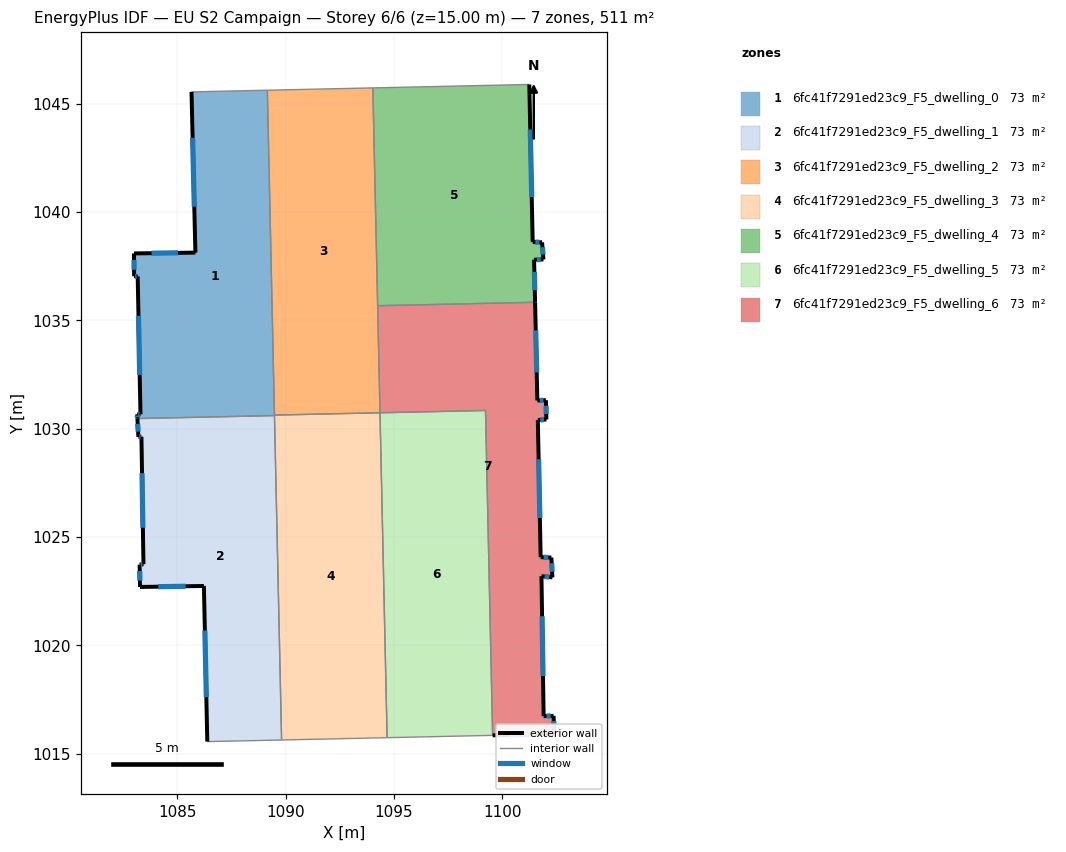
=== STOREY PLAN SPEC (per zone: floor XY polygon, exterior-wall plan segments, windows/doors) ===
zone 1: 6fc41f7291ed23c9_F5_dwelling_0  (73.1 m²)
  floor: (1089.16, 1045.62) (1089.49, 1030.60) (1083.16, 1030.46) (1083.15, 1030.66) (1083.31, 1030.66) (1083.18, 1037.03) (1083.01, 1037.03) (1083.01, 1038.09) (1085.84, 1038.12) (1085.66, 1045.54)
  exterior wall: (1083.18, 1037.03) – (1083.31, 1030.66)  [6.4 m]
    window: (1083.21, 1035.21) – (1083.27, 1032.48)  [3.5 m²]
  exterior wall: (1083.01, 1037.03) – (1083.18, 1037.03)  [0.2 m]
    window: (1083.06, 1037.03) – (1083.13, 1037.03)  [0.1 m²]
  exterior wall: (1083.01, 1038.09) – (1083.01, 1037.03)  [1.1 m]
    window: (1083.01, 1037.78) – (1083.01, 1037.33)  [0.6 m²]
  exterior wall: (1085.84, 1038.12) – (1083.01, 1038.09)  [2.8 m]
    window: (1085.03, 1038.11) – (1083.82, 1038.10)  [1.6 m²]
  exterior wall: (1085.66, 1045.54) – (1085.84, 1038.12)  [7.4 m]
    window: (1085.71, 1043.42) – (1085.79, 1040.24)  [4.1 m²]
  exterior wall: (1083.15, 1030.66) – (1083.16, 1030.46)  [0.2 m]
    window: (1083.16, 1030.61) – (1083.16, 1030.52)  [0.1 m²]
  exterior wall: (1083.31, 1030.66) – (1083.15, 1030.66)  [0.2 m]
    window: (1083.26, 1030.66) – (1083.20, 1030.66)  [0.1 m²]
  interior walls: 4
zone 2: 6fc41f7291ed23c9_F5_dwelling_1  (73.1 m²)
  floor: (1089.49, 1030.60) (1089.82, 1015.63) (1086.39, 1015.55) (1086.23, 1022.74) (1083.28, 1022.69) (1083.27, 1023.72) (1083.44, 1023.74) (1083.35, 1029.63) (1083.21, 1029.62) (1083.16, 1030.46)
  exterior wall: (1083.44, 1023.74) – (1083.27, 1023.72)  [0.2 m]
    window: (1083.39, 1023.74) – (1083.32, 1023.73)  [0.1 m²]
  exterior wall: (1083.35, 1029.63) – (1083.44, 1023.74)  [5.9 m]
    window: (1083.38, 1027.94) – (1083.42, 1025.42)  [3.2 m²]
  exterior wall: (1083.21, 1029.62) – (1083.35, 1029.63)  [0.1 m]
    window: (1083.25, 1029.62) – (1083.31, 1029.62)  [0.1 m²]
  exterior wall: (1083.16, 1030.46) – (1083.21, 1029.62)  [0.8 m]
    window: (1083.18, 1030.22) – (1083.20, 1029.86)  [0.5 m²]
  exterior wall: (1086.23, 1022.74) – (1086.39, 1015.55)  [7.2 m]
    window: (1086.28, 1020.69) – (1086.35, 1017.61)  [4.0 m²]
  exterior wall: (1083.28, 1022.69) – (1086.23, 1022.74)  [2.9 m]
    window: (1084.13, 1022.71) – (1085.39, 1022.72)  [1.6 m²]
  exterior wall: (1083.27, 1023.72) – (1083.28, 1022.69)  [1.0 m]
    window: (1083.27, 1023.43) – (1083.28, 1022.99)  [0.6 m²]
  interior walls: 3
zone 3: 6fc41f7291ed23c9_F5_dwelling_2  (73.1 m²)
  floor: (1094.03, 1045.73) (1094.36, 1030.73) (1089.49, 1030.62) (1089.16, 1045.62)
  interior walls: 5
zone 4: 6fc41f7291ed23c9_F5_dwelling_3  (73.1 m²)
  floor: (1094.36, 1030.73) (1094.69, 1015.74) (1089.82, 1015.63) (1089.49, 1030.62)
  interior walls: 5
zone 5: 6fc41f7291ed23c9_F5_dwelling_4  (73.1 m²)
  floor: (1101.25, 1045.88) (1101.41, 1038.61) (1101.84, 1038.60) (1101.90, 1037.81) (1101.47, 1037.80) (1101.52, 1035.83) (1094.25, 1035.67) (1094.03, 1045.73)
  exterior wall: (1101.52, 1035.83) – (1101.47, 1037.80)  [2.0 m]
    window: (1101.50, 1036.39) – (1101.49, 1037.23)  [1.1 m²]
  exterior wall: (1101.41, 1038.61) – (1101.25, 1045.88)  [7.3 m]
    window: (1101.36, 1040.69) – (1101.30, 1043.81)  [4.0 m²]
  exterior wall: (1101.84, 1038.60) – (1101.41, 1038.61)  [0.4 m]
    window: (1101.72, 1038.60) – (1101.53, 1038.61)  [0.2 m²]
  exterior wall: (1101.90, 1037.81) – (1101.84, 1038.60)  [0.8 m]
    window: (1101.89, 1038.03) – (1101.86, 1038.37)  [0.4 m²]
  exterior wall: (1101.47, 1037.80) – (1101.90, 1037.81)  [0.4 m]
    window: (1101.60, 1037.80) – (1101.78, 1037.80)  [0.2 m²]
  interior walls: 3
zone 6: 6fc41f7291ed23c9_F5_dwelling_5  (73.1 m²)
  floor: (1099.23, 1030.84) (1099.56, 1015.84) (1094.69, 1015.74) (1094.36, 1030.73)
  interior walls: 4
zone 7: 6fc41f7291ed23c9_F5_dwelling_6  (73.1 m²)
  floor: (1101.52, 1035.83) (1101.62, 1031.30) (1102.02, 1031.31) (1102.04, 1030.42) (1101.65, 1030.40) (1101.78, 1024.07) (1102.27, 1024.05) (1102.32, 1023.13) (1101.81, 1023.19) (1101.91, 1016.73) (1102.37, 1016.74) (1102.41, 1015.91) (1099.56, 1015.84) (1099.23, 1030.84) (1094.36, 1030.73) (1094.25, 1035.67)
  exterior wall: (1102.04, 1030.42) – (1102.02, 1031.31)  [0.9 m]
    window: (1102.03, 1030.68) – (1102.02, 1031.06)  [0.5 m²]
  exterior wall: (1101.65, 1030.40) – (1102.04, 1030.42)  [0.4 m]
    window: (1101.76, 1030.40) – (1101.93, 1030.41)  [0.2 m²]
  exterior wall: (1101.78, 1024.07) – (1101.65, 1030.40)  [6.3 m]
    window: (1101.74, 1025.87) – (1101.68, 1028.59)  [3.5 m²]
  exterior wall: (1102.27, 1024.05) – (1101.78, 1024.07)  [0.5 m]
    window: (1102.13, 1024.05) – (1101.92, 1024.06)  [0.3 m²]
  exterior wall: (1102.32, 1023.13) – (1102.27, 1024.05)  [0.9 m]
    window: (1102.30, 1023.40) – (1102.28, 1023.79)  [0.5 m²]
  exterior wall: (1101.81, 1023.19) – (1102.32, 1023.13)  [0.5 m]
    window: (1101.96, 1023.17) – (1102.17, 1023.15)  [0.3 m²]
  exterior wall: (1101.91, 1016.73) – (1101.81, 1023.19)  [6.5 m]
    window: (1101.88, 1018.58) – (1101.84, 1021.34)  [3.6 m²]
  exterior wall: (1102.37, 1016.74) – (1101.91, 1016.73)  [0.5 m]
    window: (1102.24, 1016.74) – (1102.04, 1016.73)  [0.3 m²]
  exterior wall: (1102.41, 1015.91) – (1102.37, 1016.74)  [0.8 m]
    window: (1102.40, 1016.14) – (1102.38, 1016.50)  [0.5 m²]
  exterior wall: (1099.56, 1015.84) – (1102.41, 1015.91)  [2.9 m]
    window: (1100.37, 1015.86) – (1101.59, 1015.89)  [1.6 m²]
  exterior wall: (1101.62, 1031.30) – (1101.52, 1035.83)  [4.5 m]
    window: (1101.59, 1032.59) – (1101.55, 1034.54)  [2.5 m²]
  exterior wall: (1102.02, 1031.31) – (1101.62, 1031.30)  [0.4 m]
    window: (1101.90, 1031.31) – (1101.74, 1031.30)  [0.2 m²]
  interior walls: 4

=== DERIVED (storey summary) ===
Building: EU S2 Campaign
Storey: 6 of 6  (floor level z = 15.00 m)
Storey gross floor area: 511.5 m²
Zones on this storey: 7
  - 6fc41f7291ed23c9_F5_dwelling_0: floor 73.1 m²; exterior wall 18.2 m (54.6 m²); 7 window(s) 10.0 m²; WWR 18.4%
  - 6fc41f7291ed23c9_F5_dwelling_1: floor 73.1 m²; exterior wall 18.2 m (54.6 m²); 7 window(s) 10.0 m²; WWR 18.4%
  - 6fc41f7291ed23c9_F5_dwelling_2: floor 73.1 m²
  - 6fc41f7291ed23c9_F5_dwelling_3: floor 73.1 m²
  - 6fc41f7291ed23c9_F5_dwelling_4: floor 73.1 m²; exterior wall 10.9 m (32.7 m²); 5 window(s) 6.0 m²; WWR 18.4%
  - 6fc41f7291ed23c9_F5_dwelling_5: floor 73.1 m²
  - 6fc41f7291ed23c9_F5_dwelling_6: floor 73.1 m²; exterior wall 25.1 m (75.2 m²); 12 window(s) 13.8 m²; WWR 18.4%
Zone adjacency (shared interzone walls):
  - 6fc41f7291ed23c9_F5_dwelling_0 ↔ 6fc41f7291ed23c9_F5_dwelling_1
  - 6fc41f7291ed23c9_F5_dwelling_0 ↔ 6fc41f7291ed23c9_F5_dwelling_2
  - 6fc41f7291ed23c9_F5_dwelling_0 ↔ 6fc41f7291ed23c9_F5_dwelling_3
  - 6fc41f7291ed23c9_F5_dwelling_1 ↔ 6fc41f7291ed23c9_F5_dwelling_3
  - 6fc41f7291ed23c9_F5_dwelling_2 ↔ 6fc41f7291ed23c9_F5_dwelling_3
  - 6fc41f7291ed23c9_F5_dwelling_2 ↔ 6fc41f7291ed23c9_F5_dwelling_4
  - 6fc41f7291ed23c9_F5_dwelling_2 ↔ 6fc41f7291ed23c9_F5_dwelling_6
  - 6fc41f7291ed23c9_F5_dwelling_3 ↔ 6fc41f7291ed23c9_F5_dwelling_5
  - 6fc41f7291ed23c9_F5_dwelling_4 ↔ 6fc41f7291ed23c9_F5_dwelling_6
  - 6fc41f7291ed23c9_F5_dwelling_5 ↔ 6fc41f7291ed23c9_F5_dwelling_6